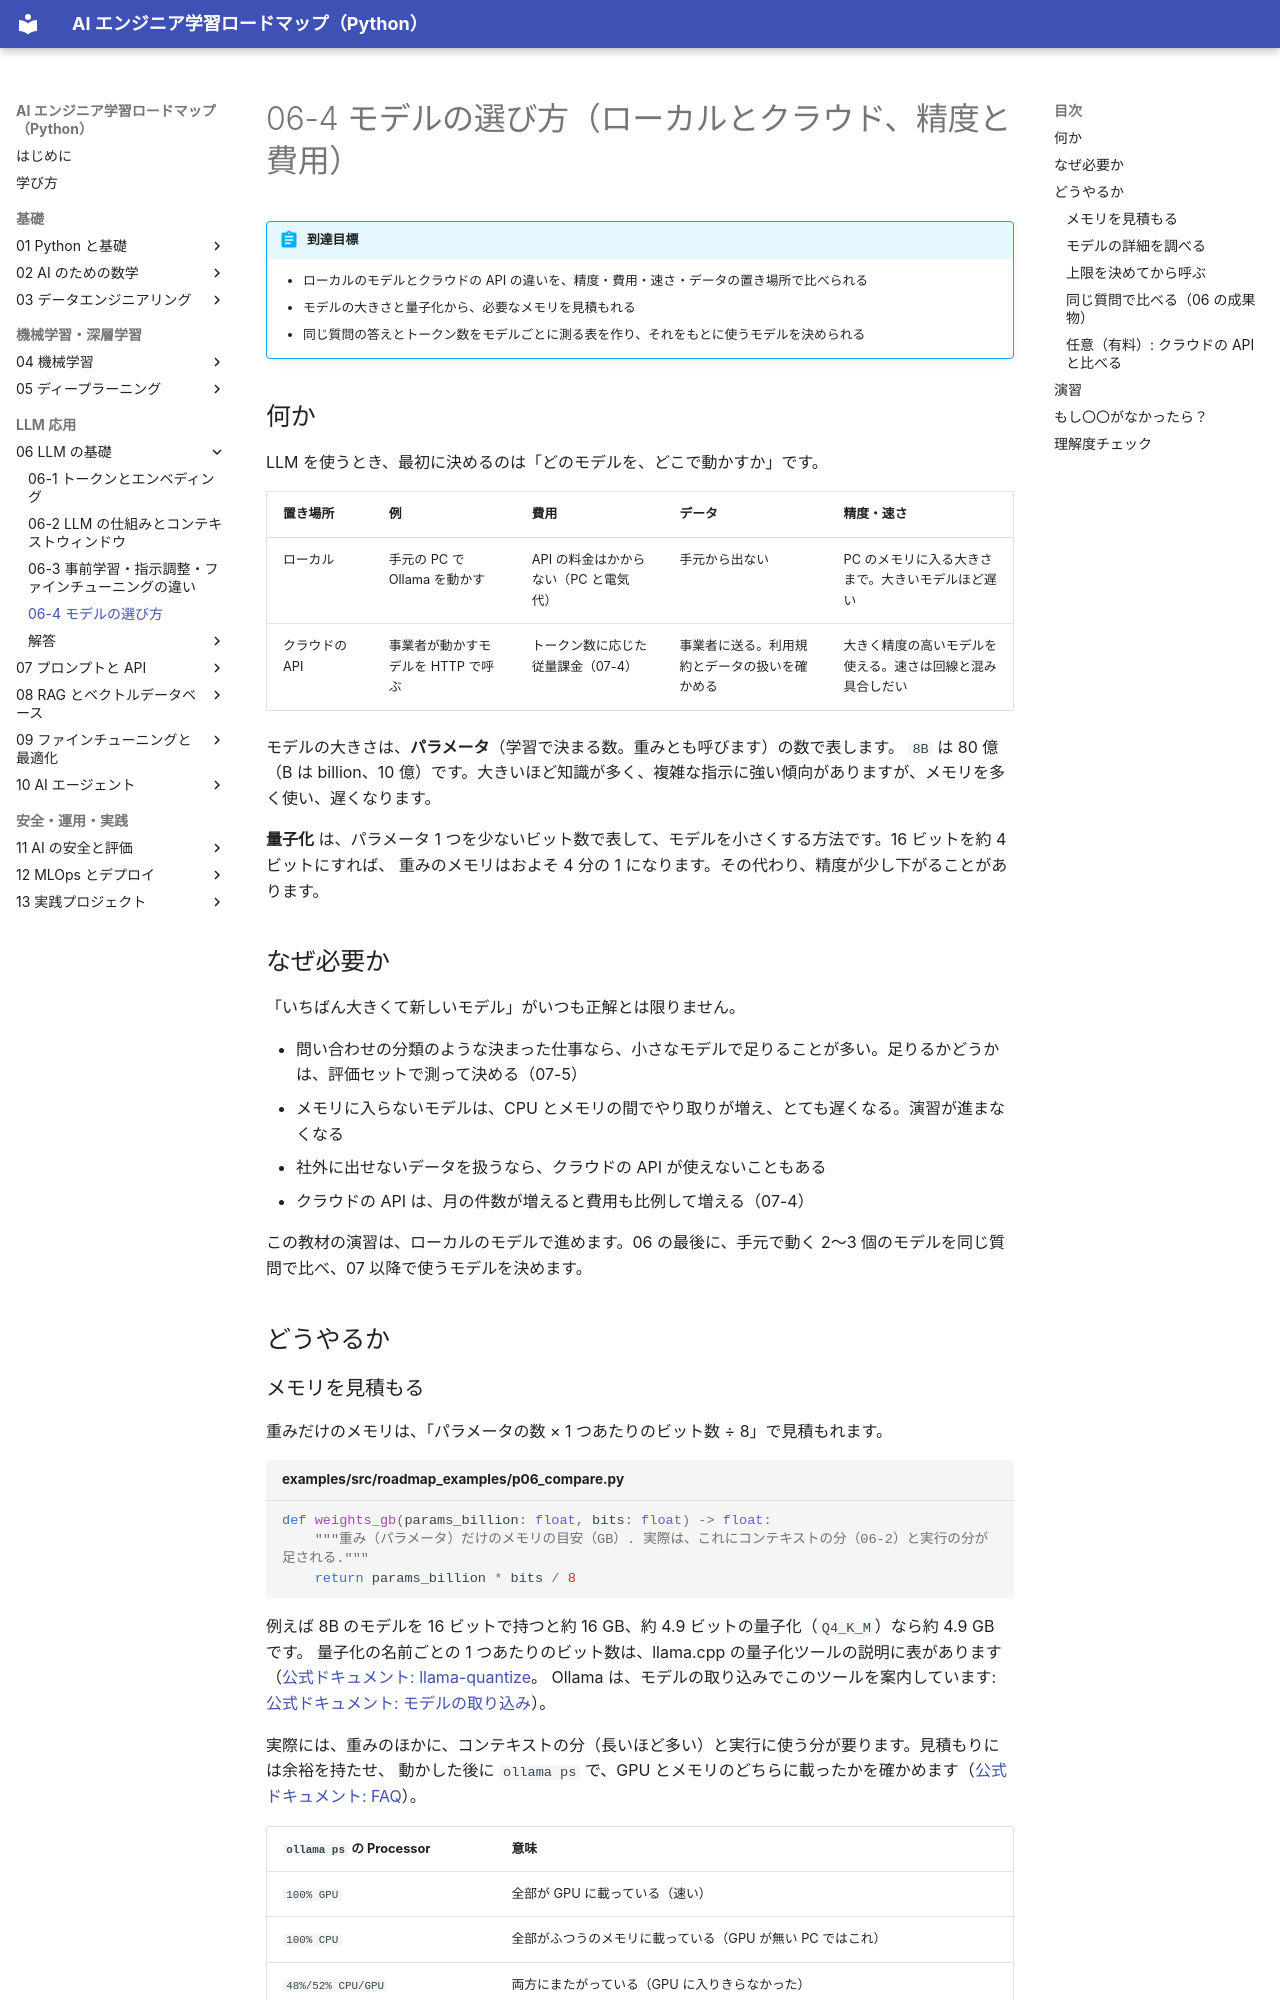

repository: shoyo-maya-bot/ai-engineer-roadmap · page: 06-llm-basics/06-4-choosing-models/index.html · generator: mkdocs

# 06-4 モデルの選び方（ローカルとクラウド、精度と費用）

!!! abstract "到達目標"
    - ローカルのモデルとクラウドの API の違いを、精度・費用・速さ・データの置き場所で比べられる
    - モデルの大きさと量子化から、必要なメモリを見積もれる
    - 同じ質問の答えとトークン数をモデルごとに測る表を作り、それをもとに使うモデルを決められる

## 何か

LLM を使うとき、最初に決めるのは「どのモデルを、どこで動かすか」です。

| 置き場所 | 例 | 費用 | データ | 精度・速さ |
|---|---|---|---|---|
| ローカル | 手元の PC で Ollama を動かす | API の料金はかからない（PC と電気代） | 手元から出ない | PC のメモリに入る大きさまで。大きいモデルほど遅い |
| クラウドの API | 事業者が動かすモデルを HTTP で呼ぶ | トークン数に応じた従量課金（07-4） | 事業者に送る。利用規約とデータの扱いを確かめる | 大きく精度の高いモデルを使える。速さは回線と混み具合しだい |

モデルの大きさは、**パラメータ**（学習で決まる数。重みとも呼びます）の数で表します。
`8B` は 80 億（B は billion、10 億）です。大きいほど知識が多く、複雑な指示に強い傾向がありますが、メモリを多く使い、遅くなります。

**量子化** は、パラメータ 1 つを少ないビット数で表して、モデルを小さくする方法です。16 ビットを約 4 ビットにすれば、
重みのメモリはおよそ 4 分の 1 になります。その代わり、精度が少し下がることがあります。

## なぜ必要か

「いちばん大きくて新しいモデル」がいつも正解とは限りません。

- 問い合わせの分類のような決まった仕事なら、小さなモデルで足りることが多い。足りるかどうかは、評価セットで測って決める（07-5）
- メモリに入らないモデルは、CPU とメモリの間でやり取りが増え、とても遅くなる。演習が進まなくなる
- 社外に出せないデータを扱うなら、クラウドの API が使えないこともある
- クラウドの API は、月の件数が増えると費用も比例して増える（07-4）

この教材の演習は、ローカルのモデルで進めます。06 の最後に、手元で動く 2〜3 個のモデルを同じ質問で比べ、07 以降で使うモデルを決めます。

## どうやるか

### メモリを見積もる

重みだけのメモリは、「パラメータの数 × 1 つあたりのビット数 ÷ 8」で見積もれます。

<!-- src: examples/src/roadmap_examples/p06_compare.py -->
```python title="examples/src/roadmap_examples/p06_compare.py"
def weights_gb(params_billion: float, bits: float) -> float:
    """重み（パラメータ）だけのメモリの目安（GB）. 実際は、これにコンテキストの分（06-2）と実行の分が足される."""
    return params_billion * bits / 8
```

例えば 8B のモデルを 16 ビットで持つと約 16 GB、約 4.9 ビットの量子化（`Q4_K_M`）なら約 4.9 GB です。
量子化の名前ごとの 1 つあたりのビット数は、llama.cpp の量子化ツールの説明に表があります
（[公式ドキュメント: llama-quantize](https://github.com/ggml-org/llama.cpp/tree/master/tools/quantize)。
Ollama は、モデルの取り込みでこのツールを案内しています: [公式ドキュメント: モデルの取り込み](https://docs.ollama.com/import)）。

実際には、重みのほかに、コンテキストの分（長いほど多い）と実行に使う分が要ります。見積もりには余裕を持たせ、
動かした後に `ollama ps` で、GPU とメモリのどちらに載ったかを確かめます（[公式ドキュメント: FAQ](https://docs.ollama.com/faq)）。

| `ollama ps` の Processor | 意味 |
|---|---|
| `100% GPU` | 全部が GPU に載っている（速い） |
| `100% CPU` | 全部がふつうのメモリに載っている（GPU が無い PC ではこれ） |
| `48%/52% CPU/GPU` | 両方にまたがっている（GPU に入りきらなかった） |
